Image classification data set "data_split" (RifaiKN/nitiq-app on GitHub). Class labels (60): arumdalu, brendhi, cakar ayam, cinde wilis, gedhangan, jayakirana, jayakusuma, kawung nitik, kemukus, klampok arum, krawitan, kuncup kanthil, manggar, mawur, rengganis, sari mulat, sekar andhong, sekar blimbing, sekar cengkeh, sekar dangan, sekar dhuku, sekar dlima, sekar duren, sekar gambir, sekar gayam, sekar gudhe, sekar jagung, sekar jali, sekar jeruk, sekar keben, sekar kemuning, sekar kenanga, sekar kenikir, sekar kenthang, sekar kepel, sekar ketongkeng, sekar lintang, sekar liring, sekar manggis, sekar menur, sekar mindi, sekar mlathi, sekar mrica, sekar mundhu, sekar nangka, sekar pacar, sekar pala, sekar pijetan, sekar pudhak, sekar randhu, sekar sawo, sekar soka, sekar srengenge, sekar srigadhing, sekar tanjung, sekar tebu, sritaman, tanjung gunung, truntum kurung, worawari rumpuk.

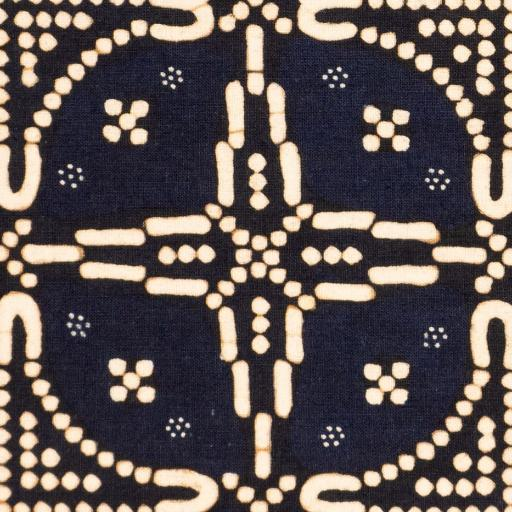
Label: sekar duren

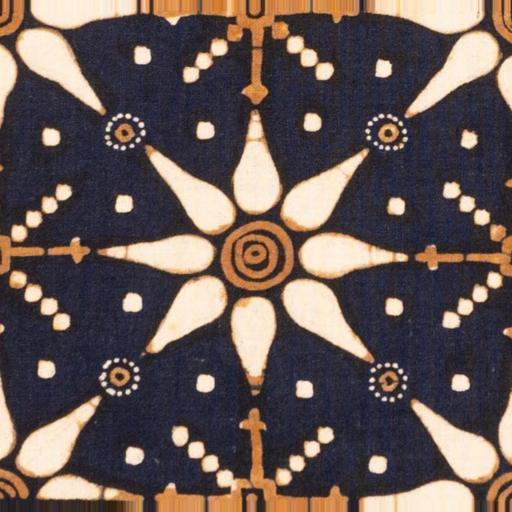
Label: truntum kurung

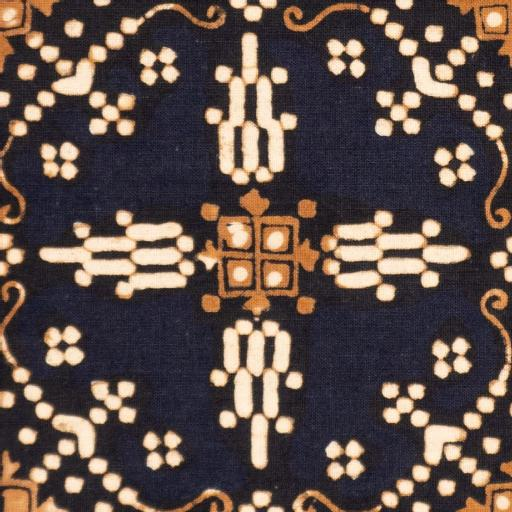
Label: kuncup kanthil

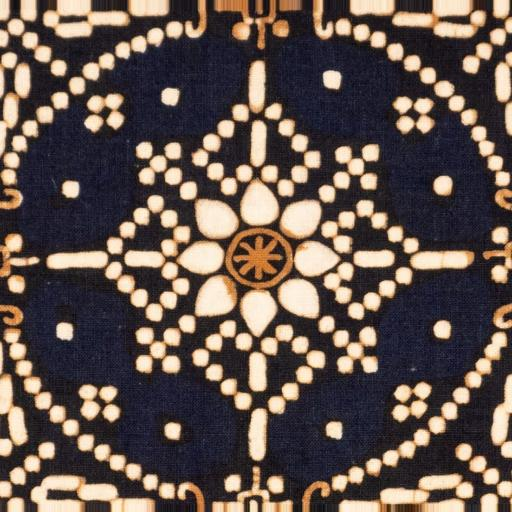
Label: sekar tanjung

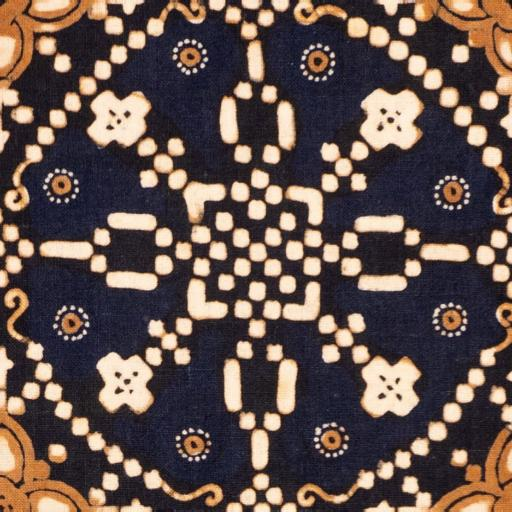
Label: klampok arum

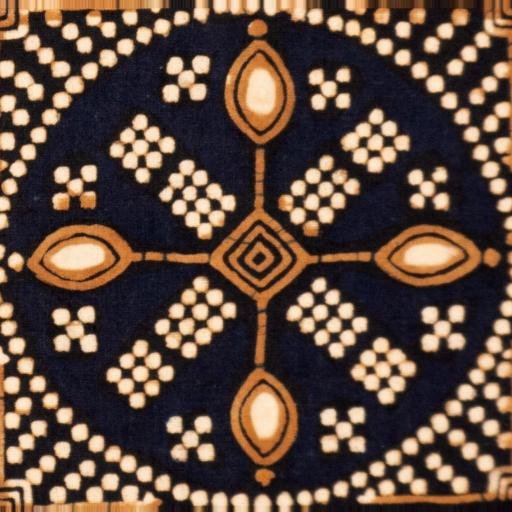
Label: sekar keben
